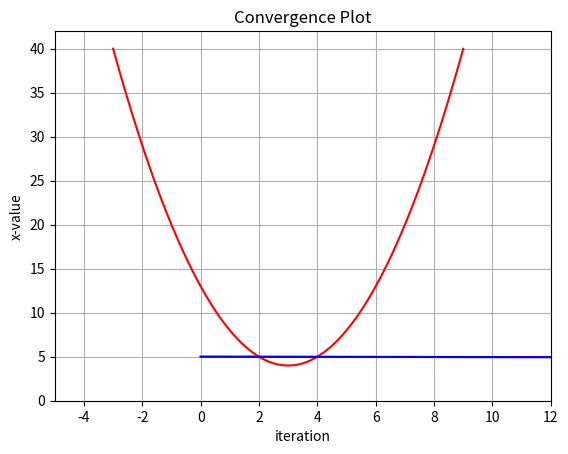

Reproduce this figure in Python.
# -*- coding: utf-8 -*-
"""
Created on Wed Sep 27 20:05:02 2023

Use Gradient Descent to determine the minima of a quadratic function.

[redacted]
"""

#%%

import numpy as np;
import matplotlib.pyplot as plt
import random;

#%%

# our function of x
def f(x):
    return (x-3)**2 + 4;

#%%
# derivative wrt x of our function
def dfdx(x):
    return 2 * (x-3);

#%%

L = 0.001 # Learning Rate

#%%

iterations = 100000;

#%%
xstart = -3.0;
xend = +9.0;

X = np.linspace(xstart, xend, 1000);
Y = f(X);


#%%
plt.title('X~Y plot')
plt.xlabel('X-axis')
plt.ylabel('Y-axis')

plt.grid()
plt.plot(X,Y, '-r')  # red line
plt.xlim((-5.0, +12.0));
plt.ylim((0.0, +42.0));
plt.show()

# shows the minima at X ~= 3.0 with Y ~= 4.0


#%%
# use a seed value so that the random number is consistent
random.seed(42);

# get a random initial value for x
x = random.randint(-15.0, +15.0);

#%%

values = np.zeros((iterations+1));
values[0] = x;


#%%

for i in range(iterations):
    slope = dfdx(x);
    x -= L * slope;
    values[i+1] = x;
    
#%%

for i in range(iterations+1):
    if((i) % 10 == 0) : print(i, values[i]);
    
#%%

print("After " + str(iterations) + " iterations the minima is estimated to be at x = " + str(x) +", y = " + str(f(x)) )
    
#%%
plt.title('Convergence Plot')
plt.xlabel('iteration')
plt.ylabel('x-value')


xchart = np.linspace(0, iterations, (iterations+1));

plt.grid()
plt.plot(xchart,values, '-r')  # red line
plt.show()

#%%
plt.title('Convergence Plot')
plt.xlabel('iteration')
plt.ylabel('x-value')


plt.grid()
plt.plot(xchart[0:100],values[0:100], '-b')  # blue line
plt.show()


